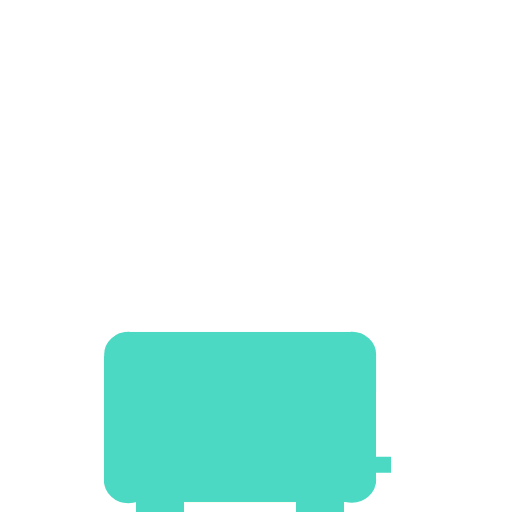
t = 0.00 s
t = 0.45 s: frame unchanged from t = 0.00 s, image omitted
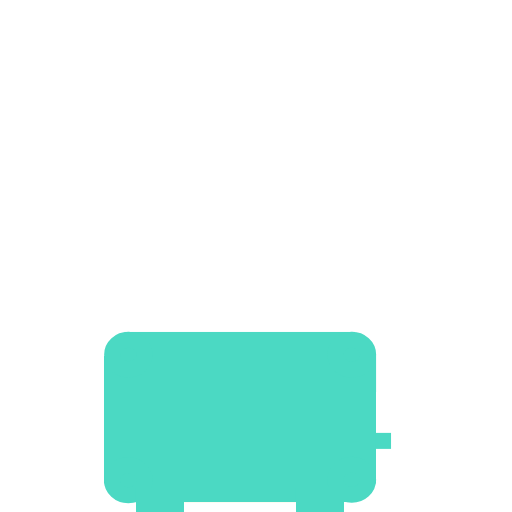
t = 1.00 s
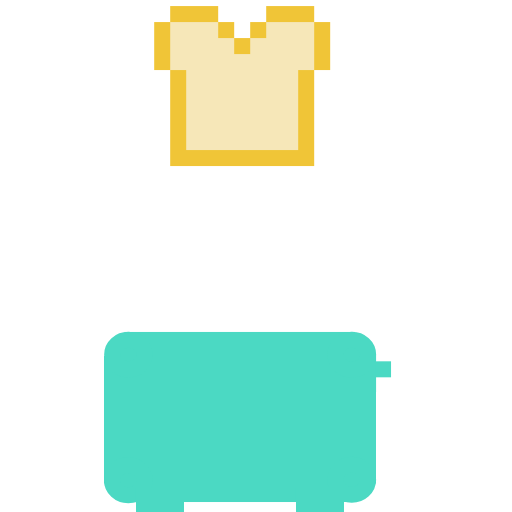
t = 1.50 s
t = 2.00 s: frame unchanged from t = 1.50 s, image omitted
t = 2.50 s: frame unchanged from t = 1.50 s, image omitted

The animated SVG that drew these frames (rendered in a browser with its animation timeline set to each time). Animation: 2 CSS @keyframes rules; one cycle of 3.00 s, repeats indefinitely.

<svg xmlns="http://www.w3.org/2000/svg" xmlns:xlink="http://www.w3.org/1999/xlink" shape-rendering="geometricPrecision" text-rendering="geometricPrecision" viewBox="0 0 32 32" style="white-space: pre;">
<style>
@keyframes toast_t { 0% { transform: translate(10.135px,21.876667px); } 33.3333% { transform: translate(10.135px,21.876667px); } 50% { transform: translate(10.135px,0.876667px); } 83.3333% { transform: translate(10.135px,0.876667px); } 100% { transform: translate(10.135px,21.876667px); } }
@keyframes blue_toaster_handle_t { 0% { transform: translate(23.44px,28.546664px); } 30% { transform: translate(23.44px,28.546664px); } 43.3333% { transform: translate(23.44px,22.581668px); } 83.3333% { transform: translate(23.44px,22.581668px); } 93.3333% { transform: translate(23.44px,22.581668px); } 100% { transform: translate(23.44px,28.580004px); } }
</style>
<g id="toast" transform="translate(15.135,26.3767) translate(-5,-4.5)" style="animation: toast_t 3s linear infinite both;">
<rect width="1" height="1" fill="#f0c537" stroke="#f0c537" stroke-width="1" transform="translate(8.5,4.5) translate(-0.5,-0.5)"/>
<rect width="1" height="1" fill="#f0c537" stroke="#f0c537" stroke-width="1" transform="translate(8.5,3.5) translate(-0.5,-0.5)"/>
<rect width="1" height="1" fill="#f0c537" stroke="#f0c537" stroke-width="1" transform="translate(9.5,2.5) translate(-0.5,-0.5)"/>
<rect width="1" height="1" fill="#f0c537" stroke="#f0c537" stroke-width="1" transform="translate(9.5,1.5) translate(-0.5,-0.5)"/>
<rect width="1" height="1" fill="#f0c537" stroke="#f0c537" stroke-width="1" transform="translate(8.5,0.5) translate(-0.5,-0.5)"/>
<rect width="1" height="1" fill="#f0c537" stroke="#f0c537" stroke-width="1" transform="translate(7.5,0.5) translate(-0.5,-0.5)"/>
<rect width="1" height="1" fill="#f0c537" stroke="#f0c537" stroke-width="1" transform="translate(6.5,1.5) translate(-0.5,-0.5)"/>
<rect width="1" height="1" fill="#f0c537" stroke="#f0c537" stroke-width="1" transform="translate(5.5,2.5) translate(-0.5,-0.5)"/>
<rect width="1" height="1" fill="#f0c537" stroke="#f0c537" stroke-width="1" transform="translate(4.5,2.5) translate(-0.5,-0.5)"/>
<rect width="1" height="1" fill="#f0c537" stroke="#f0c537" stroke-width="1" transform="translate(3.5,1.5) translate(-0.5,-0.5)"/>
<rect width="1" height="1" fill="#f0c537" stroke="#f0c537" stroke-width="1" transform="translate(2.5,0.5) translate(-0.5,-0.5)"/>
<rect width="1" height="1" fill="#f0c537" stroke="#f0c537" stroke-width="1" transform="translate(1.5,0.5) translate(-0.5,-0.5)"/>
<rect width="1" height="1" fill="#f0c537" stroke="#f0c537" stroke-width="1" transform="translate(0.5,1.5) translate(-0.5,-0.5)"/>
<rect width="1" height="1" fill="#f0c537" stroke="#f0c537" stroke-width="1" transform="translate(0.5,2.5) translate(-0.5,-0.5)"/>
<rect width="1" height="2" fill="#f0c537" stroke="#f0c537" stroke-width="1" transform="translate(1.5,3.5) translate(-0.5,-0.5)"/>
<rect width="1" height="2" fill="#f0c537" stroke="#f0c537" stroke-width="1" transform="translate(1.5,6.5) translate(-0.5,-0.5)"/>
<rect width="1" height="2" fill="#f0c537" stroke="#f0c537" stroke-width="1" transform="translate(1.5,7.5) translate(-0.5,-0.5)"/>
<rect width="1" height="2" fill="#f0c537" stroke="#f0c537" stroke-width="1" transform="translate(3.5,7.5) translate(-0.5,-0.5)"/>
<rect width="1" height="2" fill="#f0c537" stroke="#f0c537" stroke-width="1" transform="translate(4.5,7.5) translate(-0.5,-0.5)"/>
<rect width="1" height="2" fill="#f0c537" stroke="#f0c537" stroke-width="1" transform="translate(5.5,7.5) translate(-0.5,-0.5)"/>
<rect width="1" height="2" fill="#f0c537" stroke="#f0c537" stroke-width="1" transform="translate(6.5,7.5) translate(-0.5,-0.5)"/>
<rect width="1" height="2" fill="#f0c537" stroke="#f0c537" stroke-width="1" transform="translate(7.5,7.5) translate(-0.5,-0.5)"/>
<rect width="1" height="2" fill="#f0c537" stroke="#f0c537" stroke-width="1" transform="translate(8.5,7.5) translate(-0.5,-0.5)"/>
<rect width="1" height="2" fill="#f0c537" stroke="#f0c537" stroke-width="1" transform="translate(8.5,6.5) translate(-0.5,-0.5)"/>
<rect width="6" height="1" fill="#f6e7b8" stroke="#f6e7b8" stroke-width="1" transform="translate(5,4.5) translate(-3,-0.5)"/>
<rect width="6" height="1" fill="#f6e7b8" stroke="#f6e7b8" stroke-width="1" transform="translate(5,3.5) translate(-3,-0.5)"/>
<rect width="6" height="1" fill="#f6e7b8" stroke="#f6e7b8" stroke-width="1" transform="translate(5,6.5) translate(-3,-0.5)"/>
<rect width="6" height="1" fill="#f6e7b8" stroke="#f6e7b8" stroke-width="1" transform="translate(5,7.5) translate(-3,-0.5)"/>
<rect width="3" height="1" fill="#f6e7b8" stroke="#f6e7b8" stroke-width="1" transform="translate(2.5,2.5) translate(-1.5,-0.5)"/>
<rect width="3" height="1" fill="#f6e7b8" stroke="#f6e7b8" stroke-width="1" transform="translate(7.5,2.5) translate(-1.5,-0.5)"/>
<rect width="2" height="1" fill="#f6e7b8" stroke="#f6e7b8" stroke-width="1" transform="translate(8,1.5) translate(-1,-0.5)"/>
<rect width="2" height="1" fill="#f6e7b8" stroke="#f6e7b8" stroke-width="1" transform="translate(2,1.5) translate(-1,-0.5)"/>
</g>
<g id="toaster_body" transform="translate(15.0033,26.6175) translate(-8.00667,-5.3825)">
<rect width="13.595" height="0.876667" fill="#4bd9c3" stroke="#4bd9c3" transform="translate(7.50333,9.265) translate(-6.45,-0.5)"/>
<rect width="16" height="0.715" fill="#4bd9c3" stroke="#4bd9c3" transform="translate(7.50333,8.265) translate(-7.5,-0.5)"/>
<rect width="16" height="1" fill="#4bd9c3" stroke="#4bd9c3" transform="translate(7.50333,6.265) translate(-7.5,-0.5)"/>
<rect width="16" height="1" fill="#4bd9c3" stroke="#4bd9c3" transform="translate(7.50333,5.265) translate(-7.5,-0.5)"/>
<rect width="16" height="1" fill="#4bd9c3" stroke="#4bd9c3" transform="translate(7.50333,4.265) translate(-7.5,-0.5)"/>
<rect width="16" height="1" fill="#4bd9c3" stroke="#4bd9c3" transform="translate(7.50333,3.265) translate(-7.5,-0.5)"/>
<rect width="16.005" height="1.26" fill="#4bd9c3" stroke="#4bd9c3" transform="translate(7.50333,2.265) translate(-7.5,-0.76)"/>
<rect width="13.415" height="1.7525" fill="#4bd9c3" stroke="#4bd9c3" transform="translate(6.50333,1.265) translate(-5.225,-1.2525)"/>
<rect width="16" height="1" fill="#4bd9c3" stroke="#4bd9c3" transform="translate(7.50333,7.265) translate(-7.5,-0.5)"/>
<ellipse rx="1.0225" ry="0.935833" fill="#4bd9c3" stroke="#4bd9c3" transform="translate(14.9667,8.76333) translate(0.0225,-0.0158333)"/>
<ellipse rx="1.0225" ry="0.935833" fill="#4bd9c3" stroke="#4bd9c3" transform="translate(1,8.79667) translate(0.0225,-0.0158333)"/>
<ellipse rx="1.01625" ry="0.923334" fill="#4bd9c3" stroke="#4bd9c3" transform="translate(1,0.926667) translate(0.02875,-0.00333333)"/>
<ellipse rx="1.0225" ry="0.9325" fill="#4bd9c3" stroke="#4bd9c3" transform="translate(14.9683,0.951667) translate(0.0225,-0.0125)"/>
<rect width="2" height="1" fill="#4bd9c3" stroke="#4bd9c3" transform="translate(3.50333,10.265) translate(-1.5,-0.5)"/>
<rect width="2" height="1" fill="#4bd9c3" stroke="#4bd9c3" transform="translate(12.5033,10.265) translate(-0.5,-0.5)"/>
</g>
<rect id="blue_toaster_handle" width="1" height="1" fill="#4bd9c3" stroke="none" transform="translate(23.94,29.0467) translate(-0.5,-0.5)" style="animation: blue_toaster_handle_t 3s linear infinite both;"/>
</svg>
